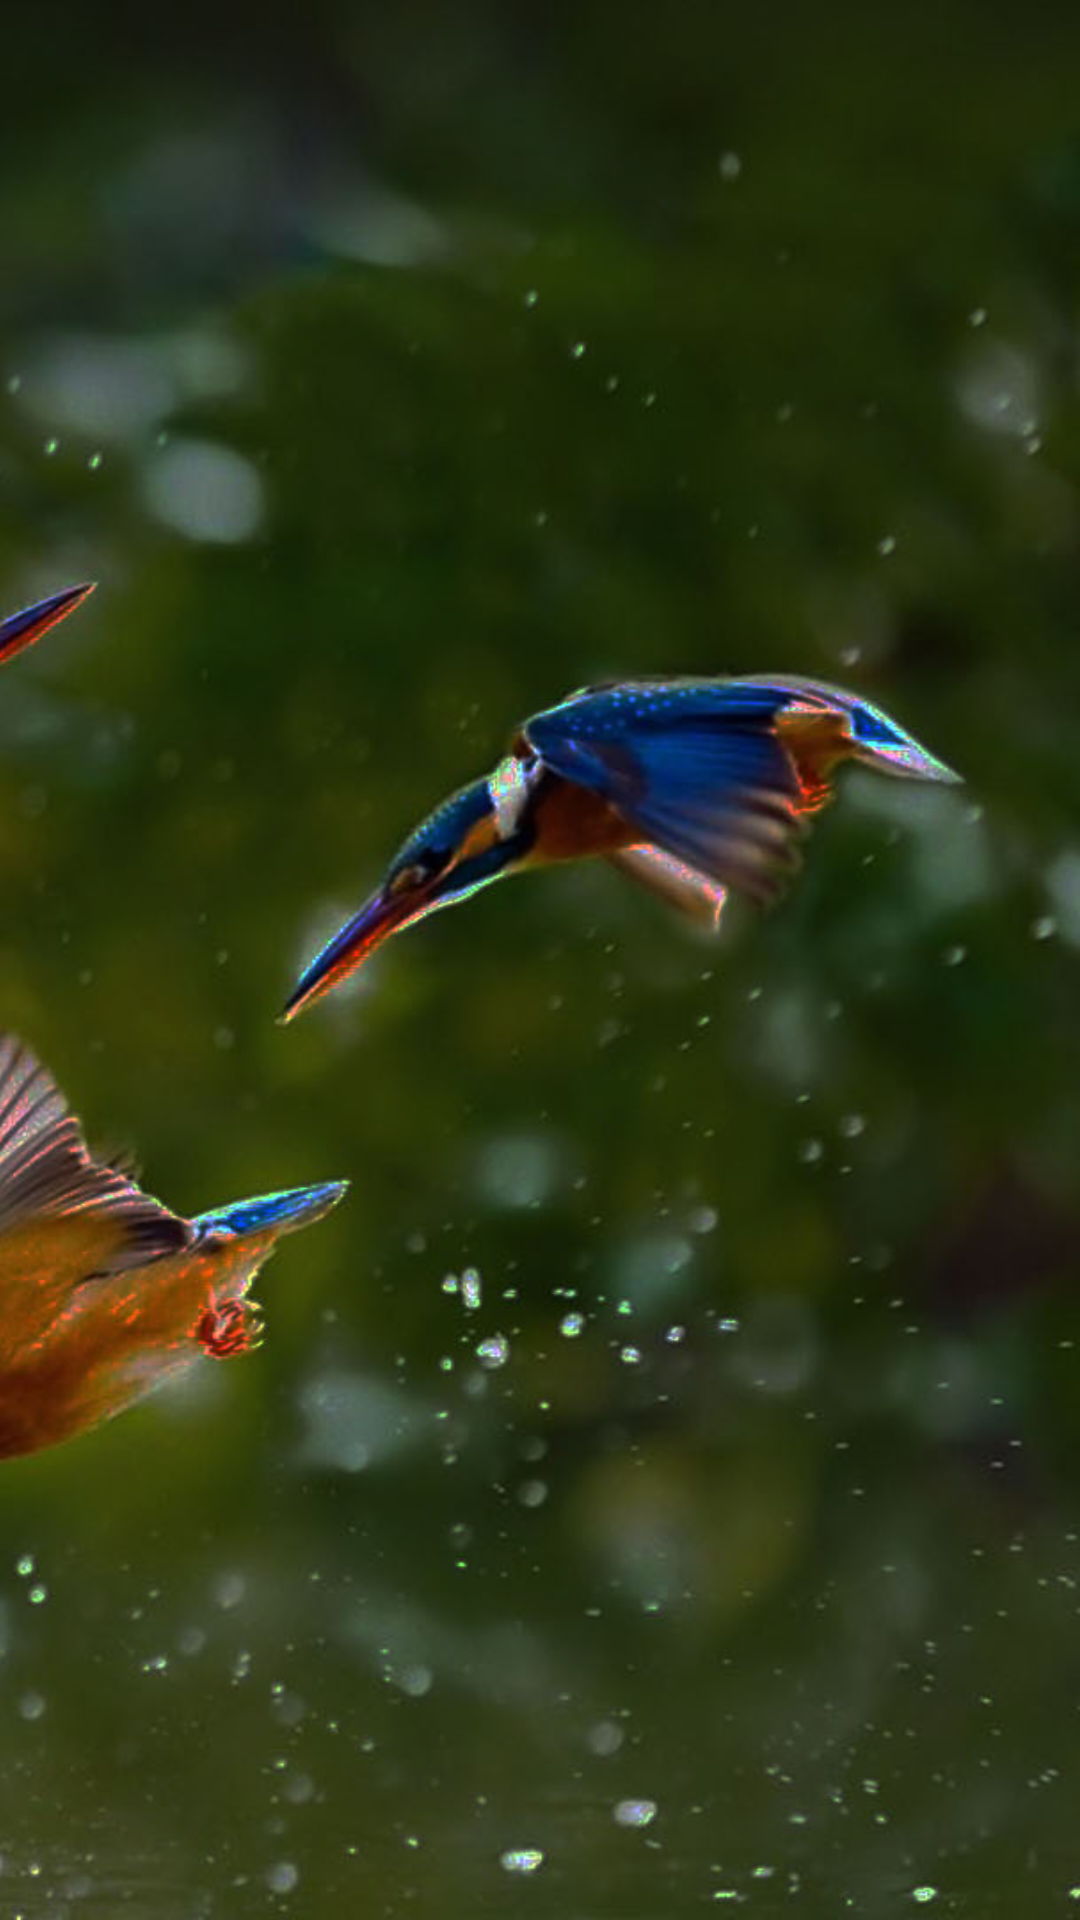

Android layout source for this screen:
<!-- AndroidManifest.xml: application theme AppTheme -->
<!-- res/layout/nav_header.xml -->
<?xml version="1.0" encoding="utf-8"?>
<androidx.constraintlayout.widget.ConstraintLayout xmlns:android="http://schemas.android.com/apk/res/android"
    xmlns:app="http://schemas.android.com/apk/res-auto"
    xmlns:tools="http://schemas.android.com/tools"
    android:id="@+id/linearLayout"
    android:layout_width="match_parent"
    android:layout_height="176dp"
    android:background="#FFFFFF"
    android:gravity="bottom"
    android:theme="@style/ThemeOverlay.AppCompat.Dark">

    <ImageView
        android:id="@+id/imageView4"
        android:layout_width="0dp"
        android:layout_height="0dp"
        android:scaleType="centerCrop"
        app:layout_constraintBottom_toBottomOf="parent"
        app:layout_constraintEnd_toEndOf="parent"
        app:layout_constraintStart_toStartOf="parent"
        app:layout_constraintTop_toTopOf="parent"
        app:srcCompat="@drawable/bird_wall" />

    <ImageView
        android:id="@+id/userImageNavHeader"
        android:layout_width="70dp"
        android:layout_height="70dp"
        android:layout_marginStart="16dp"
        android:layout_marginBottom="20dp"
        android:paddingTop="8dp"
        app:layout_constraintBottom_toTopOf="@+id/loginBtnNav"
        app:layout_constraintStart_toStartOf="parent"
        app:srcCompat="@drawable/profiledefault" />

    <TextView
        android:id="@+id/userNameNavHeader"
        android:layout_width="wrap_content"
        android:layout_height="wrap_content"
        android:layout_marginStart="8dp"
        android:layout_marginTop="32dp"
        android:fontFamily="@font/kanit_regular"
        android:textAppearance="@style/TextAppearance.AppCompat.Body1"
        android:textStyle="bold"
        app:layout_constraintStart_toEndOf="@+id/userImageNavHeader"
        app:layout_constraintTop_toTopOf="@+id/userImageNavHeader"
        tools:text="Name" />

    <TextView
        android:id="@+id/userLastNameNavHeader"
        android:layout_width="wrap_content"
        android:layout_height="wrap_content"
        android:layout_marginStart="5dp"
        android:fontFamily="@font/kanit_regular"
        android:layout_marginTop="32dp"
        android:textAppearance="@style/TextAppearance.AppCompat.Body1"
        android:textStyle="bold"
        app:layout_constraintStart_toEndOf="@+id/userNameNavHeader"
        app:layout_constraintTop_toTopOf="@+id/userImageNavHeader"
        tools:text="Last Name" />

    <TextView
        android:id="@+id/userEmailNavHeader"
        android:layout_width="wrap_content"
        android:layout_height="wrap_content"
        android:fontFamily="@font/kanit_regular"
        android:layout_marginStart="27dp"
        android:layout_marginBottom="38dp"
        app:layout_constraintBottom_toBottomOf="parent"
        app:layout_constraintStart_toStartOf="parent"
        tools:text="chanthachot_2541@hotmail.com" />

    <TextView
        android:id="@+id/loginBtnNav"
        android:layout_width="wrap_content"
        android:layout_height="32dp"
        android:layout_marginBottom="8dp"
        android:background="#00FFFFFF"
        app:layout_constraintBottom_toBottomOf="parent"
        app:layout_constraintStart_toStartOf="parent" />

</androidx.constraintlayout.widget.ConstraintLayout>
<!-- resources referenced by this layout -->
<resources>
  <!-- drawable bird_wall: jpg bitmap (drawable-v24, 205828 bytes) -->
  <style name="AppTheme" parent="Theme.MaterialComponents.Light.Bridge">
          
          <item name="colorPrimary">@color/colorPrimary</item>
          <item name="colorPrimaryDark">@color/colorPrimaryDark</item>
          <item name="colorAccent">@color/colorAccent</item>
          <item name="android:textViewStyle">@style/Style_TextView</item>
      </style>
  <color name="colorPrimary">#49C027</color> //แถบล่าง
  <color name="colorPrimaryDark">#468516</color> //แถบบน
  <color name="colorAccent">#FFFFFF</color>
  <style name="Style_TextView">
          <item name="fontFamily">@font/kanit_regular</item>
      </style>
</resources>
